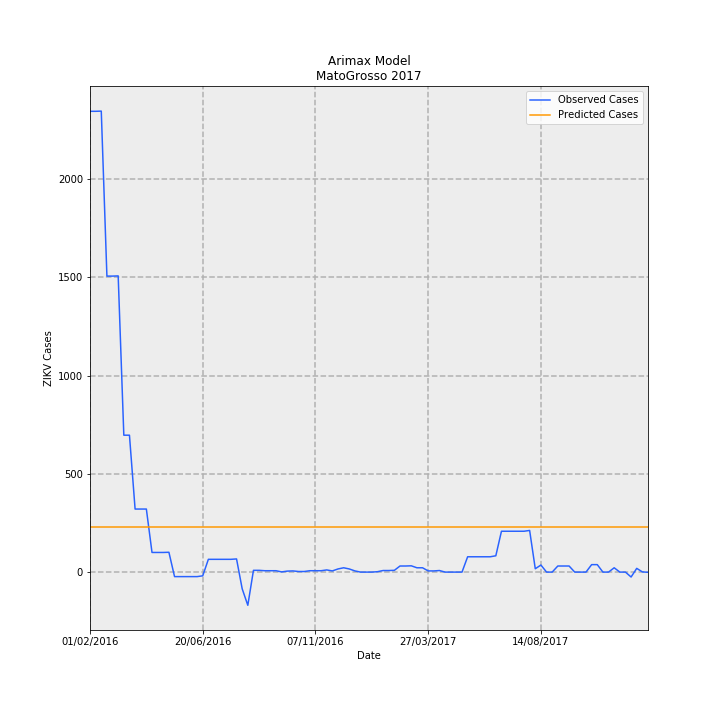

The table this chart was drawn from, first rows:
Date, predictions_incidence, observed_incidence, Predicted Cases, Observed Cases, error
01/02/2016, 6.835, 70.14, 228.6, 2346, 2117
08/02/2016, 6.835, 70.14, 228.6, 2346, 2117
15/02/2016, 6.835, 70.17, 228.6, 2347, 2118
22/02/2016, 6.835, 45.06, 228.6, 1507, 1278
29/02/2016, 6.835, 45.06, 228.6, 1507, 1278
07/03/2016, 6.835, 45.09, 228.6, 1508, 1279
14/03/2016, 6.835, 20.84, 228.6, 697, 468.4
21/03/2016, 6.835, 20.84, 228.6, 697, 468.4
28/03/2016, 6.835, 9.598, 228.6, 321.0, 92.38
04/04/2016, 6.835, 9.598, 228.6, 321.0, 92.38
11/04/2016, 6.835, 9.598, 228.6, 321.0, 92.38
18/04/2016, 6.835, 2.99, 228.6, 100, -128.6
25/04/2016, 6.835, 2.99, 228.6, 100, -128.6
02/05/2016, 6.835, 2.99, 228.6, 100, -128.6
09/05/2016, 6.835, 3.02, 228.6, 101, -127.6
16/05/2016, 6.835, -0.6877, 228.6, -23, -251.6
23/05/2016, 6.835, -0.6877, 228.6, -23, -251.6
30/05/2016, 6.835, -0.6877, 228.6, -23, -251.6
06/06/2016, 6.835, -0.6877, 228.6, -23, -251.6
13/06/2016, 6.835, -0.6877, 228.6, -23, -251.6
20/06/2016, 6.835, -0.5681, 228.6, -19, -247.6
27/06/2016, 6.835, 1.943, 228.6, 65, -163.6
04/07/2016, 6.835, 1.943, 228.6, 65, -163.6
11/07/2016, 6.835, 1.943, 228.6, 65, -163.6
18/07/2016, 6.835, 1.943, 228.6, 65, -163.6
25/07/2016, 6.835, 1.943, 228.6, 65, -163.6
01/08/2016, 6.835, 2.003, 228.6, 67, -161.6
08/08/2016, 6.835, -2.541, 228.6, -85.0, -313.6
15/08/2016, 6.835, -5.053, 228.6, -169.0, -397.6
22/08/2016, 6.835, 0.2691, 228.6, 9, -219.6
29/08/2016, 6.835, 0.2691, 228.6, 9, -219.6
05/09/2016, 6.835, 0.2093, 228.6, 7.0, -221.6
12/09/2016, 6.835, 0.2093, 228.6, 7.0, -221.6
19/09/2016, 6.835, 0.2093, 228.6, 7.0, -221.6
26/09/2016, 6.835, 0.0299, 228.6, 1, -227.6
03/10/2016, 6.835, 0.1495, 228.6, 5, -223.6
10/10/2016, 6.835, 0.1794, 228.6, 6, -222.6
17/10/2016, 6.835, 0.0897, 228.6, 3, -225.6
24/10/2016, 6.835, 0.0897, 228.6, 3, -225.6
31/10/2016, 6.835, 0.2093, 228.6, 7.0, -221.6
07/11/2016, 6.835, 0.2093, 228.6, 7.0, -221.6
14/11/2016, 6.835, 0.2093, 228.6, 7.0, -221.6
21/11/2016, 6.835, 0.3289, 228.6, 11.0, -217.6
28/11/2016, 6.835, 0.1794, 228.6, 6, -222.6
05/12/2016, 6.835, 0.4784, 228.6, 16, -212.6
12/12/2016, 6.835, 0.6578, 228.6, 22.0, -206.6
19/12/2016, 6.835, 0.4784, 228.6, 16, -212.6
26/12/2016, 6.835, 0.1794, 228.6, 6, -222.6
02/01/2017, 6.835, 0.0, 228.6, 0.0, -228.6
09/01/2017, 6.835, 0.0, 228.6, 0.0, -228.6
16/01/2017, 6.835, 0.0, 228.6, 0.0, -228.6
23/01/2017, 6.835, 0.0598, 228.6, 2, -226.6
30/01/2017, 6.835, 0.2392, 228.6, 8, -220.6
06/02/2017, 6.835, 0.2392, 228.6, 8, -220.6
13/02/2017, 6.835, 0.2691, 228.6, 9, -219.6
20/02/2017, 6.835, 0.9269, 228.6, 31, -197.6
27/02/2017, 6.835, 0.9269, 228.6, 31, -197.6
06/03/2017, 6.835, 0.9568, 228.6, 32, -196.6
13/03/2017, 6.835, 0.6578, 228.6, 22.0, -206.6
20/03/2017, 6.835, 0.6578, 228.6, 22.0, -206.6
... 40 more rows
